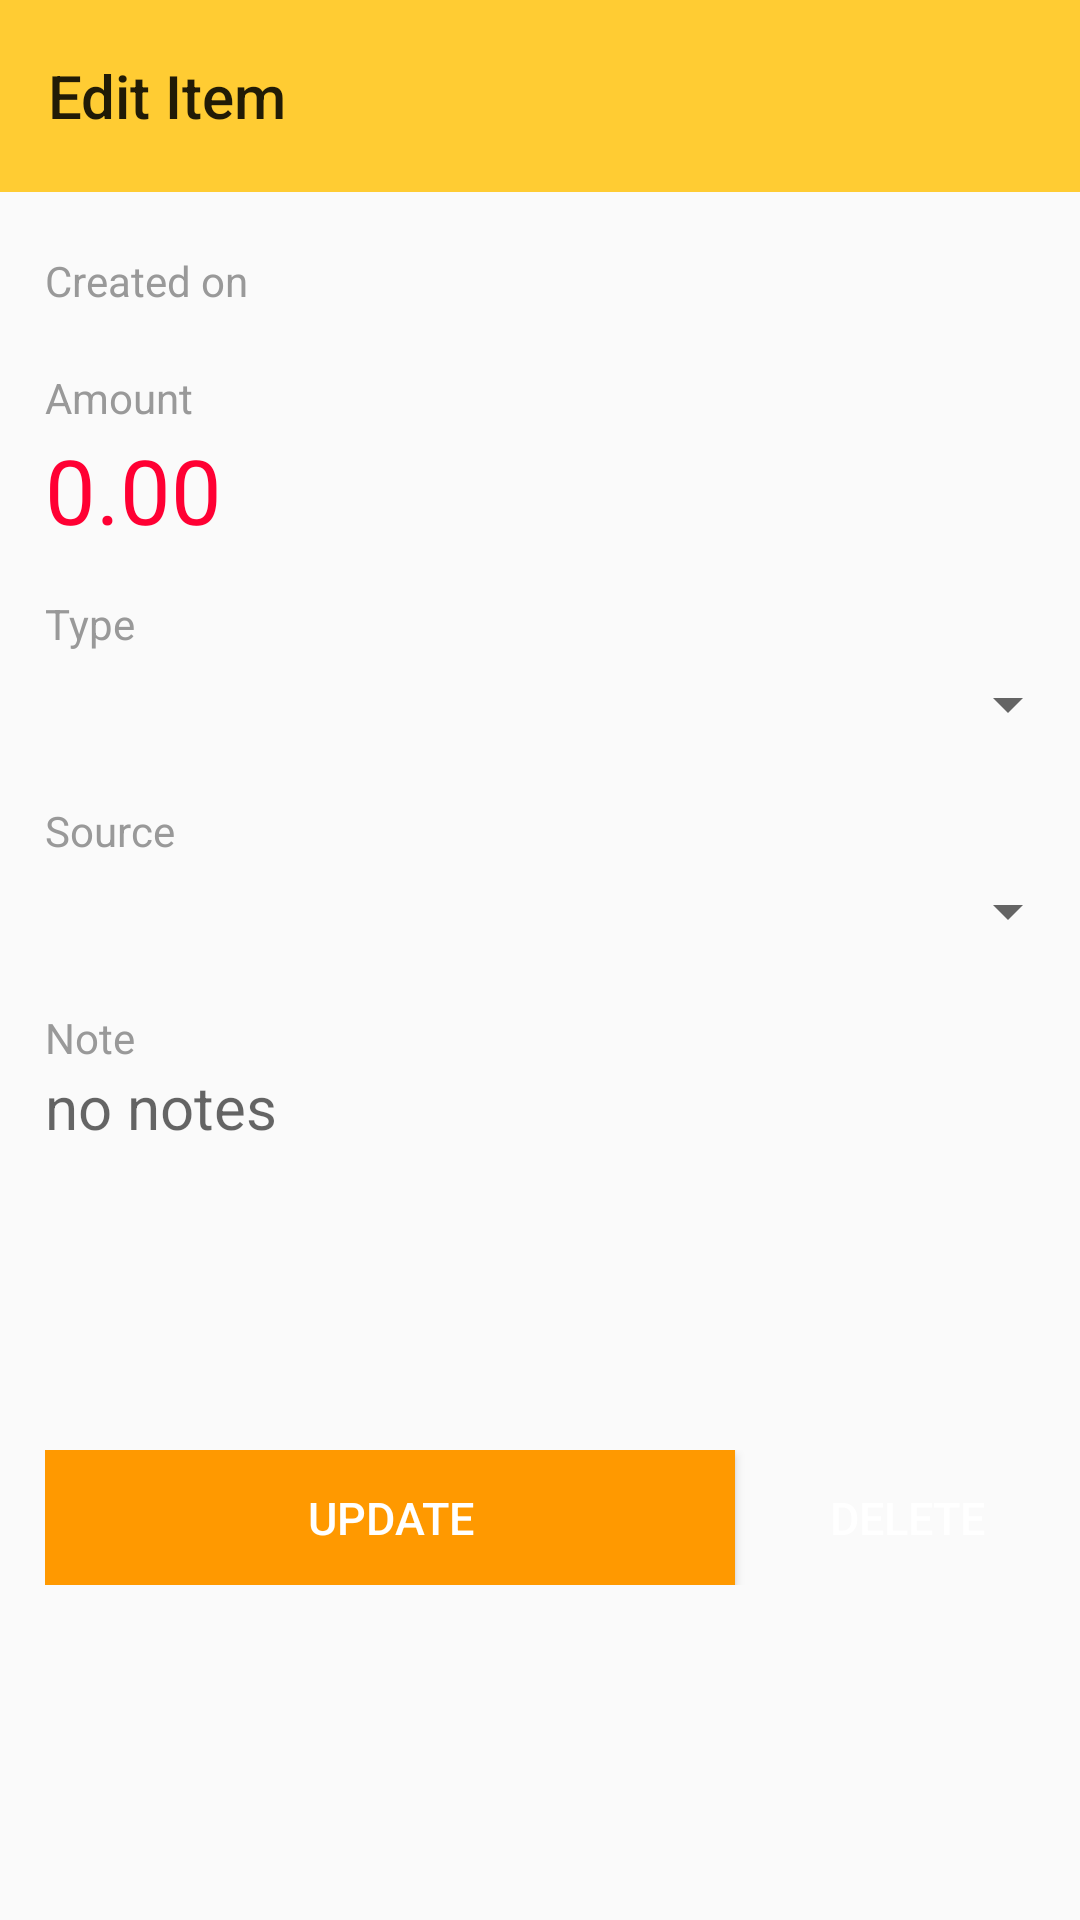

Write the Android layout XML for this screen, with the resource values it uses.
<!-- AndroidManifest.xml: application theme AppTheme -->
<!-- res/layout/activity_edit_item.xml -->
<?xml version="1.0" encoding="utf-8"?>
<LinearLayout
    xmlns:android="http://schemas.android.com/apk/res/android"
    xmlns:app="http://schemas.android.com/apk/res-auto"
    xmlns:tools="http://schemas.android.com/tools"
    android:layout_width="match_parent"
    android:layout_height="wrap_content"
    android:orientation="vertical">

    <android.support.design.widget.AppBarLayout
        android:id="@+id/appbar"
        android:layout_width="match_parent"
        android:layout_height="wrap_content"
        android:paddingTop="@dimen/appbar_padding_top"
        android:background="@color/colorOrange">

        <android.support.v7.widget.Toolbar
            android:id="@+id/toolbar"
            android:layout_width="match_parent"
            android:layout_height="64dp"
            android:layout_weight="1"
            android:background="@color/colorOrange"
            app:layout_scrollFlags="scroll|enterAlways"
            app:title="Edit Item"
            >
        </android.support.v7.widget.Toolbar>

    </android.support.design.widget.AppBarLayout>

    <TextView
        android:id="@+id/tv_datetime"
        android:layout_width="wrap_content"
        android:layout_height="wrap_content"
        android:text="Created on "
        android:paddingLeft="15dp"
        android:layout_marginTop="20dp"
        android:textColor="@color/colorGrey"/>

    <TextView
        android:id="@+id/tv_title"
        android:layout_width="wrap_content"
        android:layout_height="wrap_content"
        android:text="Amount"
        android:paddingLeft="15dp"
        android:layout_marginTop="20dp"
        android:textColor="@color/colorGrey"/>

    <EditText
        android:id="@+id/et_amount"
        android:layout_width="wrap_content"
        android:layout_height="wrap_content"
        android:paddingLeft="15dp"
        android:paddingTop="1dp"
        android:textSize="30sp"
        android:textColor="@color/colorRed"
        android:hint="0.00"
        android:textColorHint="@color/colorRed"
        android:ems="10"
        android:inputType="numberDecimal"
        android:background="@null"/>

    <TextView
        android:id="@+id/title_type"
        android:layout_width="wrap_content"
        android:layout_height="wrap_content"
        android:text="Type"
        android:paddingLeft="15dp"
        android:layout_marginTop="15dp"
        android:textColor="@color/colorGrey"/>

    <Spinner
        android:id="@+id/sp_type"
        android:layout_width="match_parent"
        android:layout_height="35dp"
        android:paddingLeft="13dp"
        android:paddingTop="6dp"
        />

    <TextView
        android:layout_width="wrap_content"
        android:layout_height="wrap_content"
        android:text="Source"
        android:paddingLeft="15dp"
        android:layout_marginTop="15dp"
        android:textColor="@color/colorGrey"/>

    <Spinner
        android:id="@+id/sp_src"
        android:layout_width="match_parent"
        android:layout_height="35dp"
        android:paddingLeft="13dp"
        android:paddingTop="6dp"/>

    <TextView
        android:layout_width="wrap_content"
        android:layout_height="wrap_content"
        android:text="Note"
        android:paddingLeft="15dp"
        android:layout_marginTop="15dp"
        android:textColor="@color/colorGrey"/>

    <EditText
        android:id="@+id/et_note"
        android:layout_width="300dp"
        android:layout_height="wrap_content"
        android:paddingLeft="15dp"
        android:lines="4"
        android:textSize="20sp"
        android:background="@null"
        android:hint="no notes"
        android:inputType="textMultiLine"
        android:gravity="top|left"/>

    <LinearLayout
        android:layout_width="match_parent"
        android:layout_height="wrap_content"
        android:orientation="horizontal"
        android:layout_marginTop="30dp"
        android:paddingLeft="15dp"
        android:paddingRight="15dp"
        android:gravity="center">

        <Button
            android:id="@+id/btn_update"
            android:layout_width="230dp"
            android:layout_height="45dp"
            android:text="Update"
            android:background="@color/colorDeepOrange"
            android:textColor="@color/colorWhite"
            android:textSize="15sp"/>

        <Button
            android:id="@+id/btn_delete"
            android:layout_width="wrap_content"
            android:layout_height="45dp"
            android:text="Delete"
            android:background="@color/colorDeepRed"
            android:textColor="@color/colorWhite"
            android:textSize="15sp"
            android:layout_marginLeft="15dp"/>


    </LinearLayout>




</LinearLayout>
<!-- resources referenced by this layout -->
<resources>
  <color name="colorDeepOrange">#FF9900</color>
  <color name="colorGrey">#999999</color>
  <color name="colorOrange">#FFcc33</color>
  <color name="colorRed">#FF0033</color>
  <color name="colorWhite">#FFFFFF</color>
  <style name="AppTheme" parent="Theme.AppCompat.Light.NoActionBar">
          
          <item name="colorPrimary">@color/colorPrimary</item>
          <item name="colorPrimaryDark">@color/colorPrimaryDark</item>
          <item name="colorAccent">@color/colorAccent</item>
      </style>
  <color name="colorPrimary">#3F51B5</color>
  <color name="colorPrimaryDark">#303F9F</color>
  <color name="colorAccent">#FF4081</color>
</resources>
